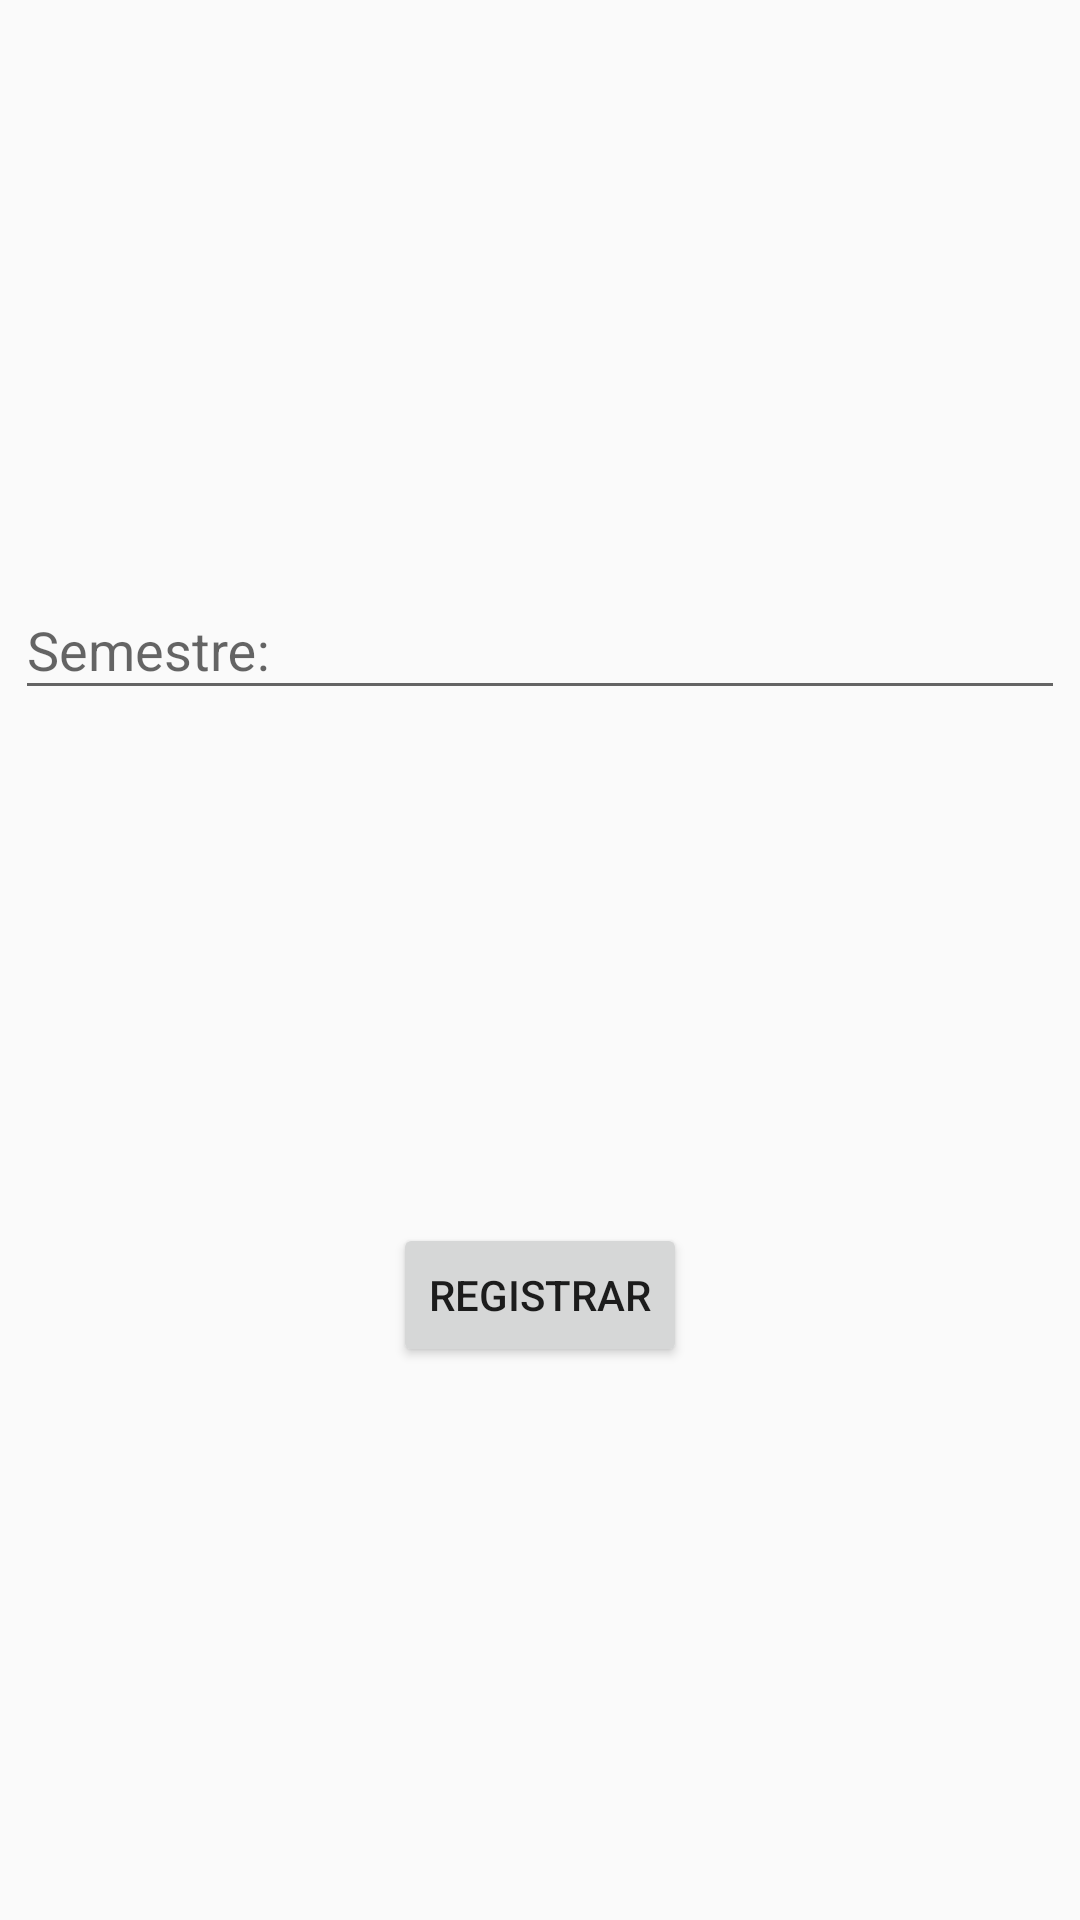

Here is an Android app screen rendered from its layout file. Give the layout XML and the strings, colors and styles it references.
<!-- AndroidManifest.xml: application theme AppTheme -->
<!-- res/layout/fragment_registrar_semestre.xml -->
<android.support.constraint.ConstraintLayout xmlns:android="http://schemas.android.com/apk/res/android"
    xmlns:app="http://schemas.android.com/apk/res-auto"
    xmlns:tools="http://schemas.android.com/tools"
    android:layout_width="match_parent"
    android:layout_height="wrap_content"
    android:orientation="vertical"
    android:padding="5dp"
    tools:context="com.nationfis.controlacademicononfc.Fragments.RegistrarSemestreFragment">

    

    <android.support.design.widget.TextInputLayout
        android:id="@+id/textInputLayout24"
        android:layout_width="match_parent"
        android:layout_height="wrap_content"
        android:layout_marginTop="8dp"
        app:layout_constraintBottom_toTopOf="@+id/enviar"
        app:layout_constraintEnd_toEndOf="parent"
        app:layout_constraintStart_toStartOf="parent"
        app:layout_constraintTop_toTopOf="parent">

        <EditText
            android:id="@+id/semestre"
            android:layout_width="match_parent"
            android:layout_height="wrap_content"
            android:hint="@string/semestre" />
    </android.support.design.widget.TextInputLayout>

    <Button
        android:id="@+id/enviar"
        android:layout_width="wrap_content"
        android:layout_height="wrap_content"
        android:layout_gravity="center_horizontal"
        android:layout_marginBottom="8dp"
        android:text="@string/registrar"
        app:layout_constraintBottom_toBottomOf="parent"
        app:layout_constraintEnd_toEndOf="parent"
        app:layout_constraintStart_toStartOf="parent"
        app:layout_constraintTop_toBottomOf="@+id/textInputLayout24" />

</android.support.constraint.ConstraintLayout>
<!-- resources referenced by this layout -->
<resources>
  <string name="registrar">REGISTRAR</string>
  <string name="semestre">Semestre:</string>
  <style name="AppTheme" parent="Theme.AppCompat.Light.DarkActionBar">
          
          <item name="colorPrimary">@color/colorPrimary</item>
          <item name="colorPrimaryDark">@color/colorPrimaryDark</item>
          <item name="colorAccent">@color/colorAccent</item>
      </style>
  <color name="colorPrimary">#3f51b5</color>
  <color name="colorPrimaryDark">#303F9F</color>
  <color name="colorAccent">#9000ff</color>
</resources>
